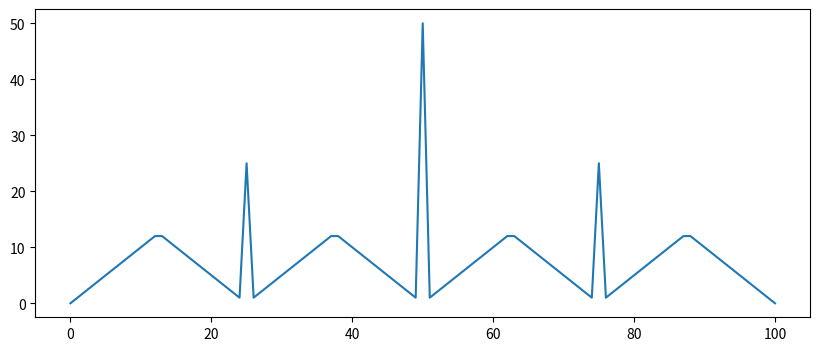
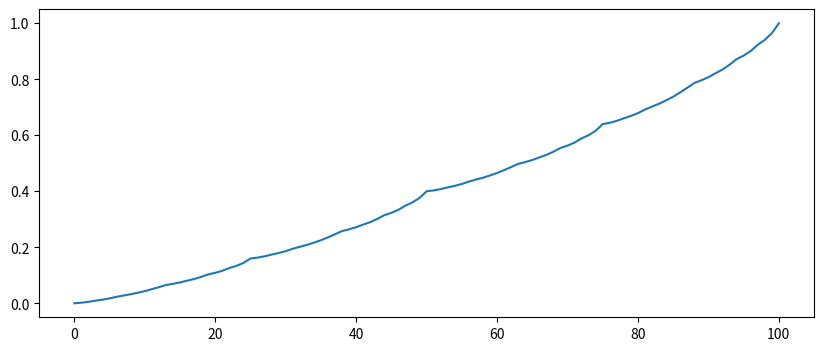

Recreate these plots in Python, in order.
import matplotlib.pyplot as plt
import numpy as np
HEAD_PROB = 0.4


def run_episode(capital, state_value):
    actions = []
    for bet in range(0, min(capital, 100 - capital) + 1):
        actions.append(HEAD_PROB * state_value[capital + bet] + (1 - HEAD_PROB) * state_value[capital - bet])
    state_value[capital] = max(actions)
    return state_value


def show_state_value(state_value):
    x = [i for i in range(0, 101)]
    value = np.zeros(101)
    for capital in range(1, 100):
        actions = np.zeros(101)
        for bet in range(1, min(capital, 100 - capital) + 1):
            actions[bet] = (HEAD_PROB * state_value[capital + bet] + (1 - HEAD_PROB) * state_value[capital - bet])
        value[capital] = np.argmax(np.round(actions[1:], 5)) + 1
        # np.round(actions[1:], 5)

    print(f"state_value:{state_value}")
    for i in range(10):
        print(value[i*10:(i+1)*10])
    plt.figure(num=1, figsize=(10, 4))
    plt.plot(x, value)
    plt.savefig('optimal_policy.png')
    plt.close()

    plt.figure(num=0, figsize=(10, 4))
    plt.plot(x, state_value)
    plt.savefig('state_value.png')
    plt.close()

if __name__ == "__main__":
    state_value = np.zeros(101)
    state_value[100] = 1.0
    for epoch in range(100):
        print(f"epoch:{epoch}")
        for capital in range(1, 100):
            state_value = run_episode(capital, state_value)

    show_state_value(state_value)
